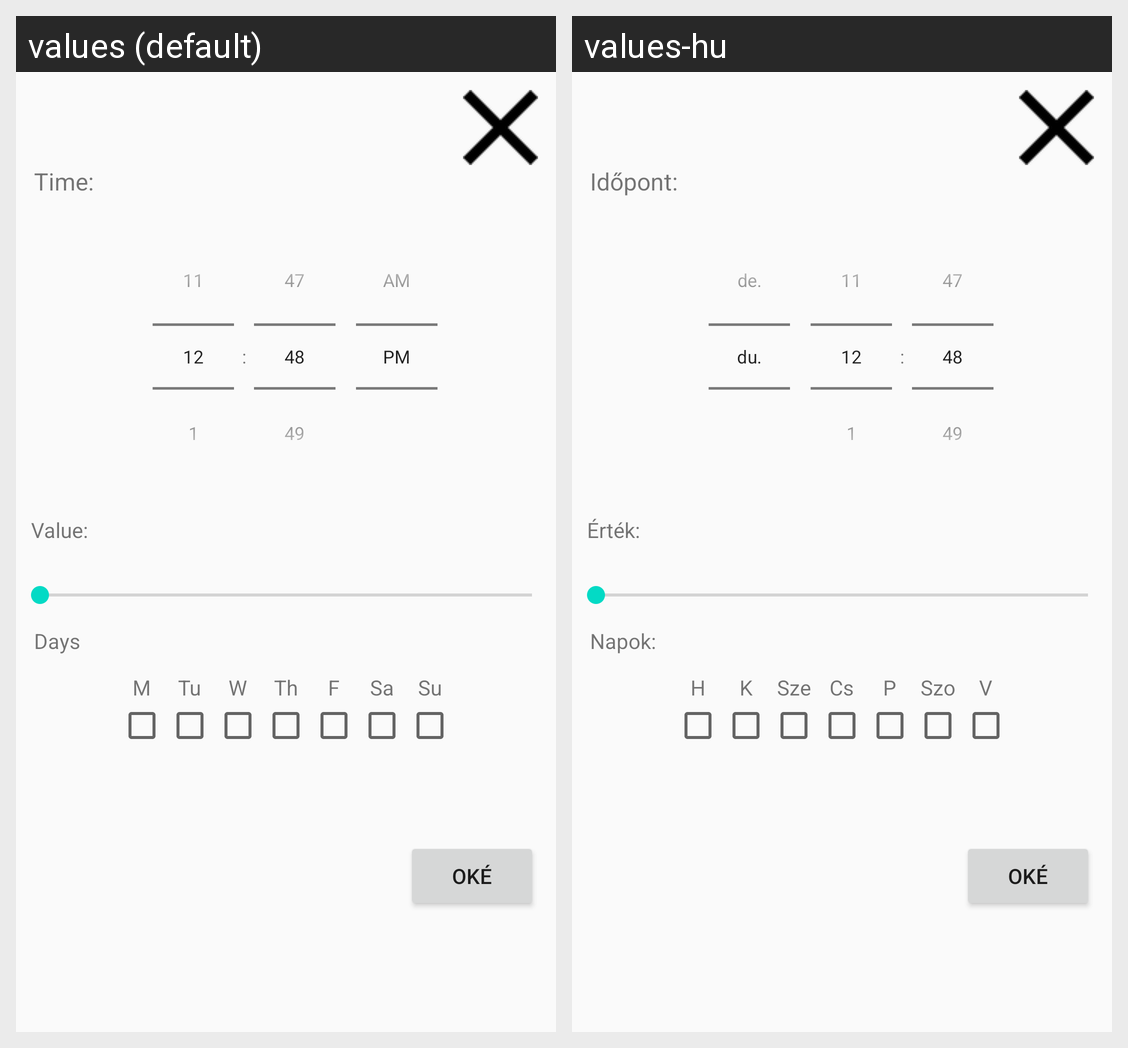

Translations of the strings shown on this Android screen, per locale in the grid:
Android screen res/layout/timing_config.xml rendered under 2 locales, left to right: values (default), values-hu. Device: Nexus 5 (rendered at 1080×1920; each locale shown at half size, 540×960, under a caption strip naming it); theme AppTheme.
Strings drawn on this screen, with the default value and each locale's value (text and hints the layout hard-codes, and strings that could not be matched under every locale, appear in the picture but are not listed):

time
  values: Time:
  values-hu: Időpont:

value
  values: Value:
  values-hu: Érték:

days
  values: Days
  values-hu: Napok:

monday_abb
  values: M
  values-hu: H

tuesday_abb
  values: Tu
  values-hu: K

wednesday_abb
  values: W
  values-hu: Sze

thursday_abb
  values: Th
  values-hu: Cs

friday_abb
  values: F
  values-hu: P

saturday_abb
  values: Sa
  values-hu: Szo

sunday_abb
  values: Su
  values-hu: V
